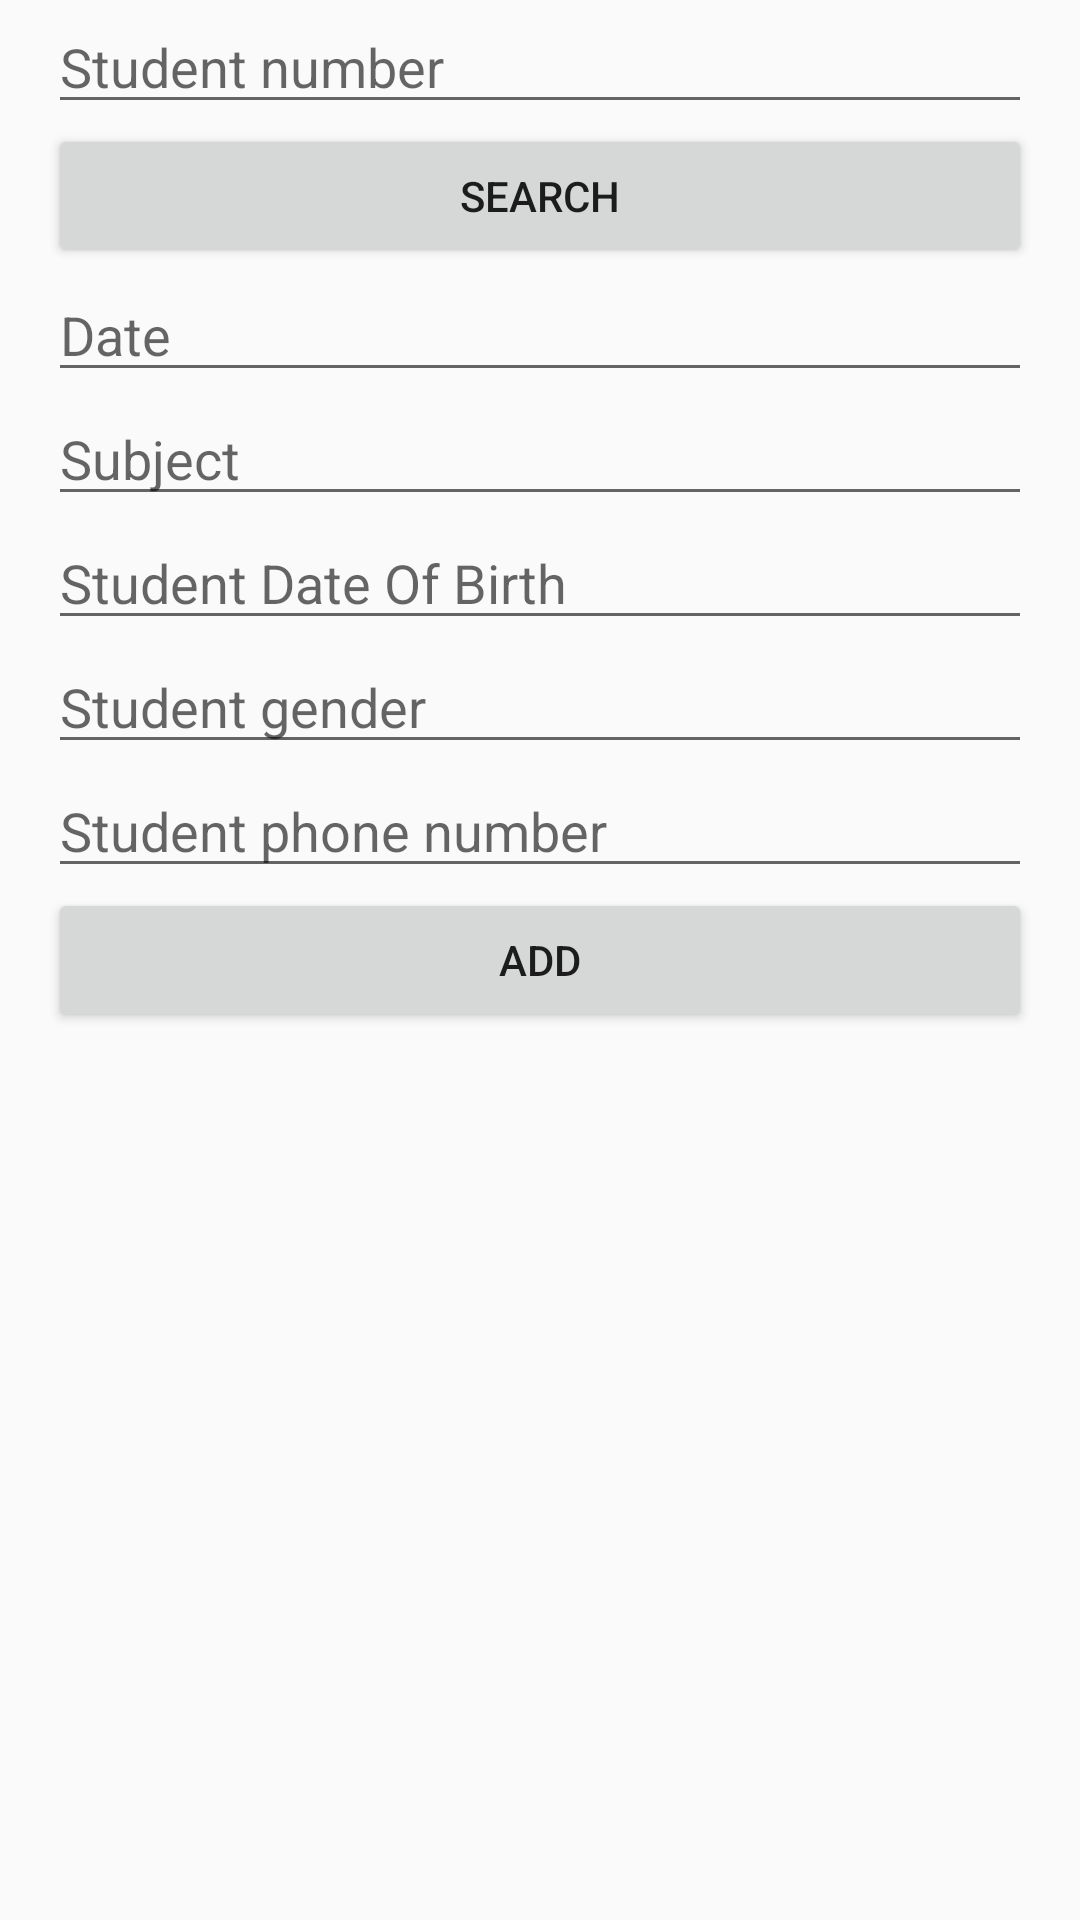

Write the Android layout XML for this screen, with the resource values it uses.
<!-- AndroidManifest.xml: application theme AppTheme -->
<!-- res/layout/activity_add_absent.xml -->
<?xml version="1.0" encoding="utf-8"?>
<LinearLayout xmlns:android="http://schemas.android.com/apk/res/android"
    android:layout_width="match_parent"
    android:layout_height="match_parent"
    android:paddingLeft="16dp"
    android:paddingRight="16dp"
    android:orientation="vertical" >
    <EditText
        android:layout_width="match_parent"
        android:layout_height="wrap_content"
        android:id="@+id/student_nr"
        android:hint="Student number" />


    <Button
        android:layout_width="match_parent"
        android:layout_height="wrap_content"
        android:layout_gravity="bottom"
        android:text="Search"
        android:id="@+id/btnSearch" />


    <EditText
        android:layout_width="match_parent"
        android:layout_height="wrap_content"
        android:id="@+id/name"
        android:hint="Date" />
    <EditText
        android:layout_width="match_parent"
        android:layout_height="wrap_content"
        android:id="@+id/surname"
        android:hint="Subject" />
    <EditText
        android:layout_width="match_parent"
        android:layout_height="wrap_content"
        android:gravity="top"
        android:id="@+id/txtDob"
        android:hint="Student Date Of Birth" />
    <EditText
        android:layout_width="match_parent"
        android:layout_height="wrap_content"
        android:gravity="top"
        android:id="@+id/txtGender"
        android:hint="Student gender" />
    <EditText
        android:layout_width="match_parent"
        android:layout_height="wrap_content"
        android:gravity="top"
        android:id="@+id/txtCell"
        android:hint="Student phone number" />

    <Button
        android:layout_width="match_parent"
        android:layout_height="wrap_content"
        android:layout_gravity="bottom"
        android:text="Add"
        android:id="@+id/btnAdd" />/>
</LinearLayout>
<!-- resources referenced by this layout -->
<resources>
  <style name="AppTheme" parent="Theme.AppCompat.Light.DarkActionBar">
          
          <item name="colorPrimary">@color/colorPrimary</item>
          <item name="colorPrimaryDark">@color/colorPrimaryDark</item>
          <item name="colorAccent">@color/colorAccent</item>
      </style>
  <!-- not gathered from this repository: default colours our renderer supplied (Android Studio template values) -->
  <color name="colorPrimary">#FF6200EE</color>
  <color name="colorPrimaryDark">#FF3700B3</color>
  <color name="colorAccent">#FF03DAC5</color>
</resources>
